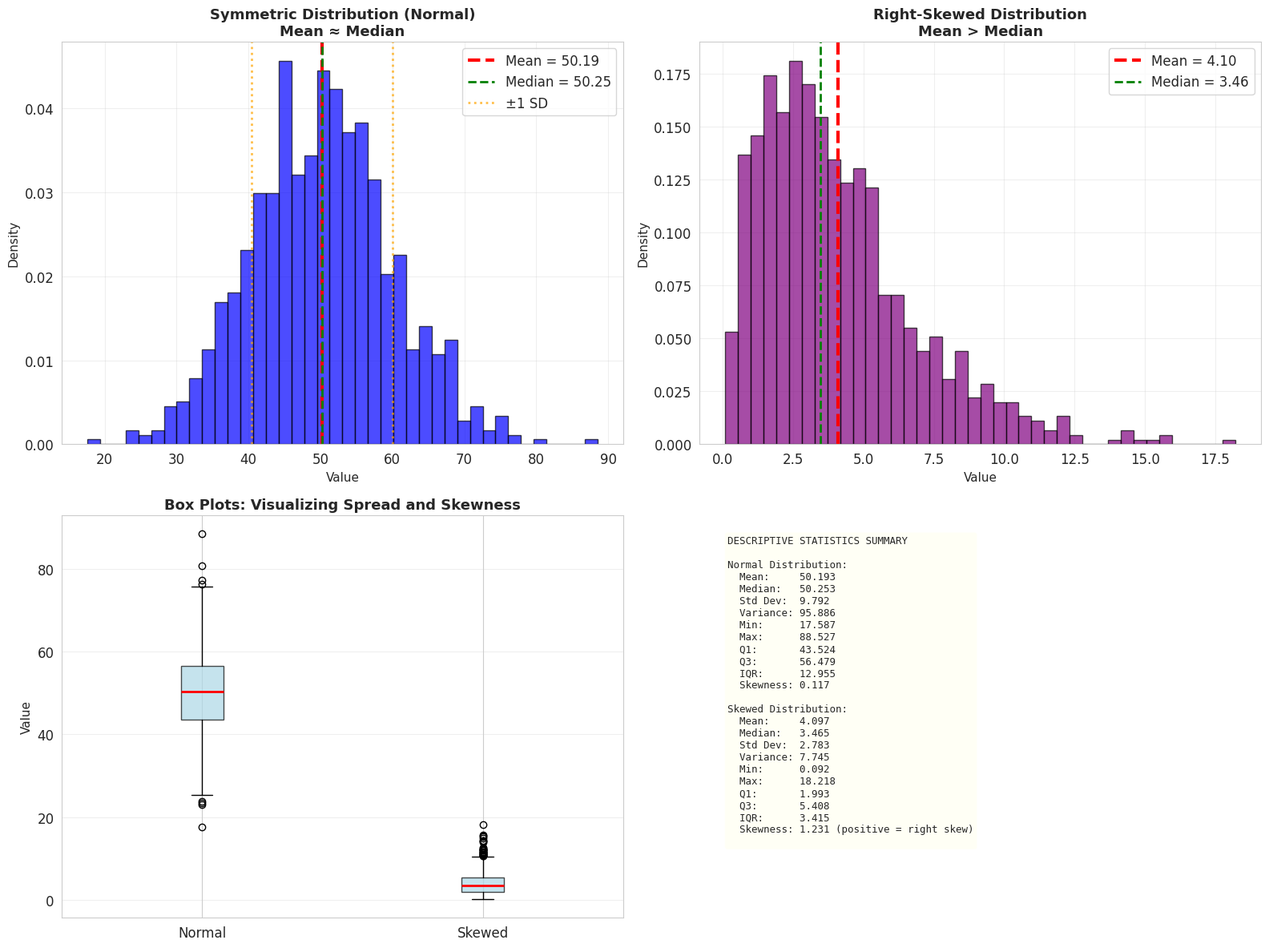
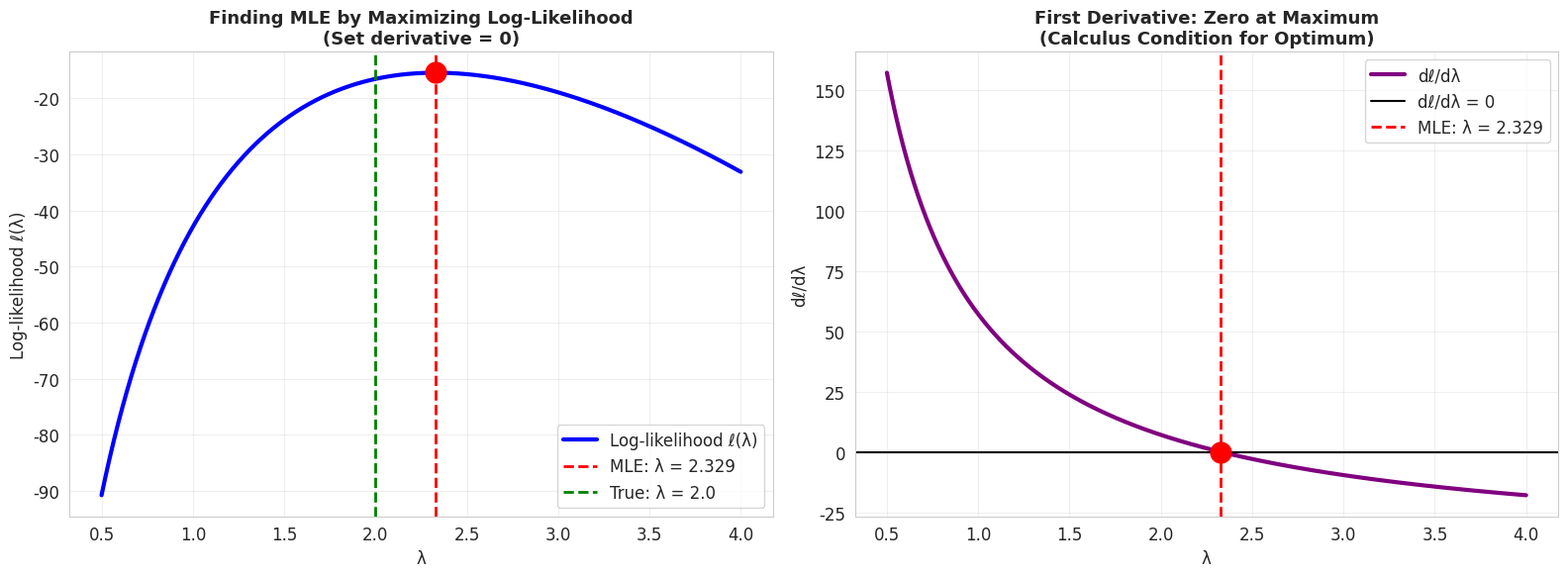
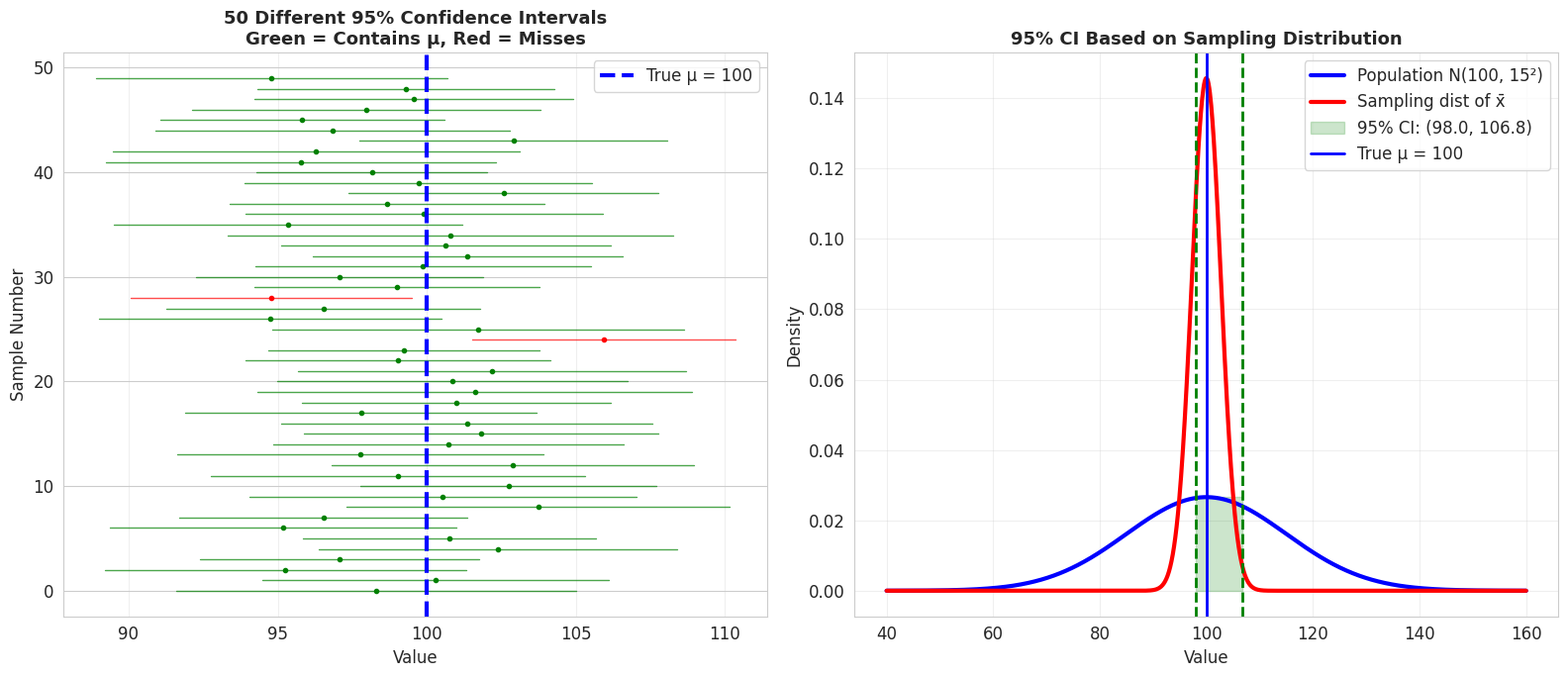
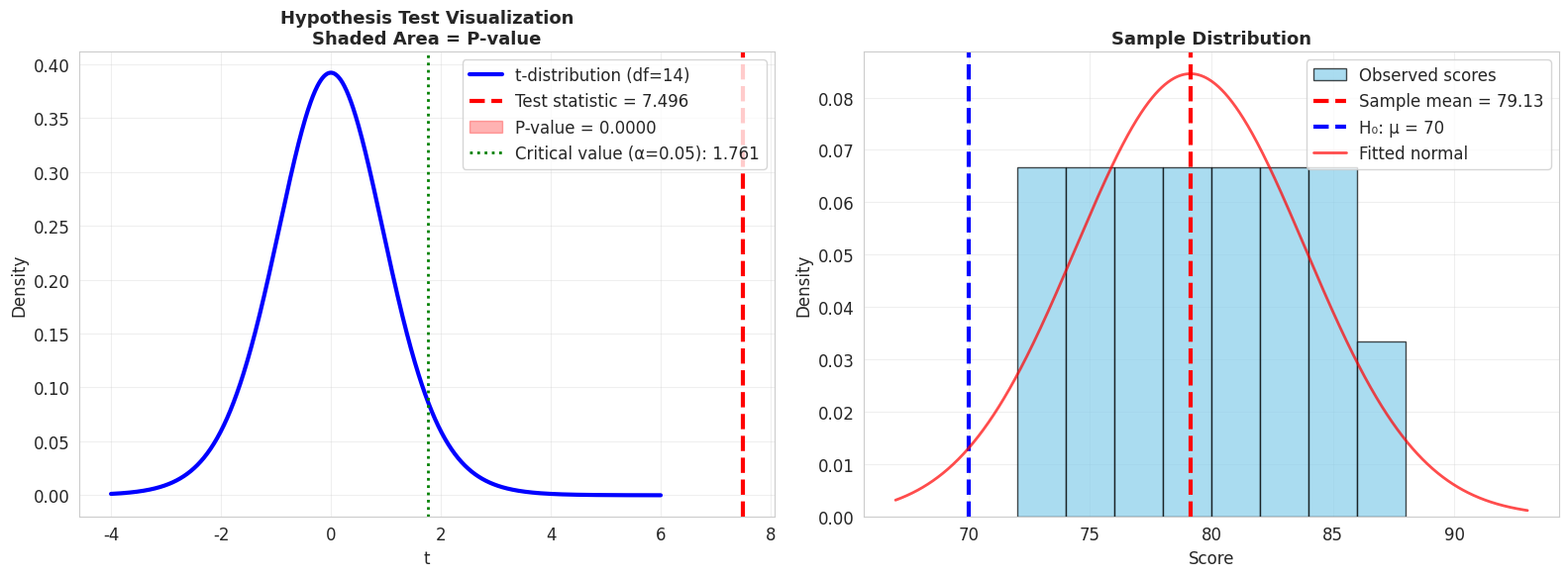
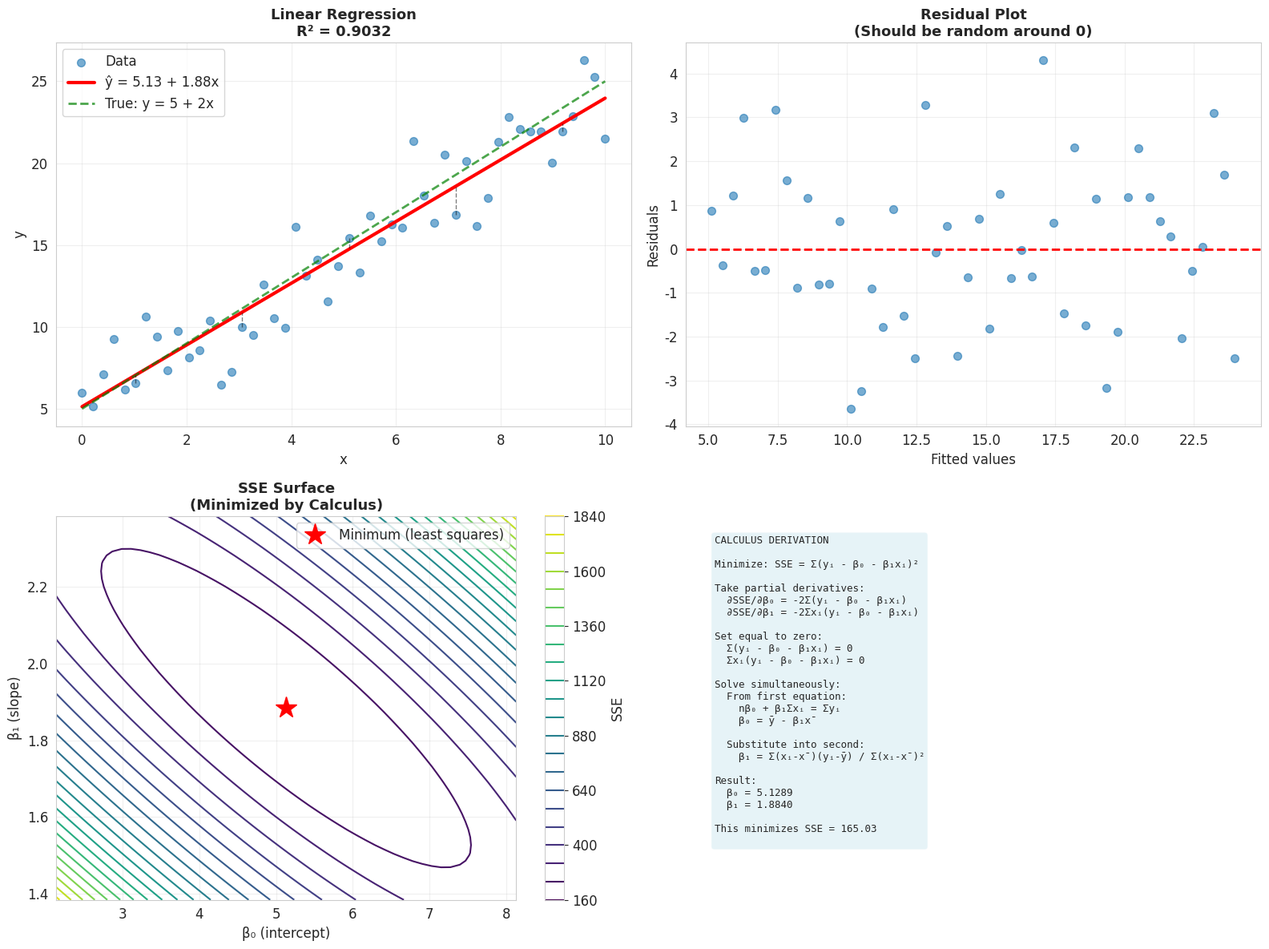

These charts were generated, in order, by the following Python code:
import numpy as np
import matplotlib.pyplot as plt
import seaborn as sns
from scipy import stats
from scipy.optimize import minimize
import pandas as pd

# Set style
sns.set_style("whitegrid")
plt.rcParams['figure.figsize'] = (12, 7)
plt.rcParams['font.size'] = 12

np.random.seed(42)

# Generate sample data
data_normal = np.random.normal(50, 10, 1000)
data_skewed = np.random.gamma(2, 2, 1000)

fig, axes = plt.subplots(2, 2, figsize=(16, 12))

# Plot 1: Normal distribution with statistics
axes[0, 0].hist(data_normal, bins=40, density=True, alpha=0.7, color='blue', edgecolor='black')
mean_n = np.mean(data_normal)
median_n = np.median(data_normal)
std_n = np.std(data_normal, ddof=1)

axes[0, 0].axvline(mean_n, color='red', linestyle='--', linewidth=3, label=f'Mean = {mean_n:.2f}')
axes[0, 0].axvline(median_n, color='green', linestyle='--', linewidth=2, label=f'Median = {median_n:.2f}')
axes[0, 0].axvline(mean_n - std_n, color='orange', linestyle=':', linewidth=2, alpha=0.7)
axes[0, 0].axvline(mean_n + std_n, color='orange', linestyle=':', linewidth=2, alpha=0.7, label=f'±1 SD')

axes[0, 0].set_xlabel('Value', fontsize=11)
axes[0, 0].set_ylabel('Density', fontsize=11)
axes[0, 0].set_title('Symmetric Distribution (Normal)\nMean ≈ Median', fontsize=13, fontweight='bold')
axes[0, 0].legend()
axes[0, 0].grid(True, alpha=0.3)

# Plot 2: Skewed distribution
axes[0, 1].hist(data_skewed, bins=40, density=True, alpha=0.7, color='purple', edgecolor='black')
mean_s = np.mean(data_skewed)
median_s = np.median(data_skewed)
std_s = np.std(data_skewed, ddof=1)

axes[0, 1].axvline(mean_s, color='red', linestyle='--', linewidth=3, label=f'Mean = {mean_s:.2f}')
axes[0, 1].axvline(median_s, color='green', linestyle='--', linewidth=2, label=f'Median = {median_s:.2f}')

axes[0, 1].set_xlabel('Value', fontsize=11)
axes[0, 1].set_ylabel('Density', fontsize=11)
axes[0, 1].set_title('Right-Skewed Distribution\nMean > Median', fontsize=13, fontweight='bold')
axes[0, 1].legend()
axes[0, 1].grid(True, alpha=0.3)

# Plot 3: Box plot comparison
axes[1, 0].boxplot([data_normal, data_skewed], labels=['Normal', 'Skewed'], patch_artist=True,
                   boxprops=dict(facecolor='lightblue', alpha=0.7),
                   medianprops=dict(color='red', linewidth=2))
axes[1, 0].set_ylabel('Value', fontsize=11)
axes[1, 0].set_title('Box Plots: Visualizing Spread and Skewness', fontsize=13, fontweight='bold')
axes[1, 0].grid(True, alpha=0.3, axis='y')

# Plot 4: Summary statistics table
axes[1, 1].axis('off')
summary = f"""DESCRIPTIVE STATISTICS SUMMARY

Normal Distribution:
  Mean:     {mean_n:.3f}
  Median:   {median_n:.3f}
  Std Dev:  {std_n:.3f}
  Variance: {std_n**2:.3f}
  Min:      {np.min(data_normal):.3f}
  Max:      {np.max(data_normal):.3f}
  Q1:       {np.percentile(data_normal, 25):.3f}
  Q3:       {np.percentile(data_normal, 75):.3f}
  IQR:      {np.percentile(data_normal, 75) - np.percentile(data_normal, 25):.3f}
  Skewness: {stats.skew(data_normal):.3f}

Skewed Distribution:
  Mean:     {mean_s:.3f}
  Median:   {median_s:.3f}
  Std Dev:  {std_s:.3f}
  Variance: {std_s**2:.3f}
  Min:      {np.min(data_skewed):.3f}
  Max:      {np.max(data_skewed):.3f}
  Q1:       {np.percentile(data_skewed, 25):.3f}
  Q3:       {np.percentile(data_skewed, 75):.3f}
  IQR:      {np.percentile(data_skewed, 75) - np.percentile(data_skewed, 25):.3f}
  Skewness: {stats.skew(data_skewed):.3f} (positive = right skew)
"""
axes[1, 1].text(0.05, 0.95, summary, transform=axes[1, 1].transAxes,
               fontsize=9, verticalalignment='top', family='monospace',
               bbox=dict(boxstyle='round', facecolor='lightyellow', alpha=0.3))

plt.tight_layout()
plt.show()

print("Key Insights:")
print(f"  • Symmetric distribution: Mean ≈ Median")
print(f"  • Right-skewed: Mean > Median (pulled by tail)")
print(f"  • IQR is robust to outliers (unlike standard deviation)")

# MLE Example: Estimating λ for exponential distribution
print("=" * 70)
print("MAXIMUM LIKELIHOOD ESTIMATION USING CALCULUS")
print("=" * 70)

# True parameter
lambda_true = 2.0

# Generate sample data
n_samples = 100
data_exp = np.random.exponential(1/lambda_true, n_samples)

print(f"\nTrue λ = {lambda_true}")
print(f"Sample size: n = {n_samples}")
print(f"Data: {data_exp[:5].round(3)}...")

# Likelihood function: L(λ) = ∏ λe^(-λx_i) = λ^n e^(-λΣx_i)
# Log-likelihood: ℓ(λ) = n·log(λ) - λ·Σx_i

def log_likelihood(lam, data):
    n = len(data)
    return n * np.log(lam) - lam * np.sum(data)

# Derivative: dℓ/dλ = n/λ - Σx_i
# Set to 0: n/λ = Σx_i
# Solve: λ_MLE = n / Σx_i = 1 / x̄

lambda_mle = 1 / np.mean(data_exp)

print(f"\nCALCULUS SOLUTION:")
print(f"  ℓ(λ) = n·log(λ) - λ·Σx_i")
print(f"  dℓ/dλ = n/λ - Σx_i")
print(f"  Set dℓ/dλ = 0: n/λ = Σx_i")
print(f"  Solve: λ_MLE = n/Σx_i = 1/x̄")
print(f"\n  λ_MLE = 1/{np.mean(data_exp):.4f} = {lambda_mle:.4f}")
print(f"  True λ = {lambda_true}")
print(f"  Error: {abs(lambda_mle - lambda_true):.4f}")

# Visualize likelihood surface
fig, axes = plt.subplots(1, 2, figsize=(16, 6))

# Plot 1: Log-likelihood function
lambda_range = np.linspace(0.5, 4, 1000)
ll_values = [log_likelihood(lam, data_exp) for lam in lambda_range]

axes[0].plot(lambda_range, ll_values, 'b-', linewidth=3, label='Log-likelihood ℓ(λ)')
axes[0].axvline(lambda_mle, color='red', linestyle='--', linewidth=2, 
               label=f'MLE: λ = {lambda_mle:.3f}')
axes[0].axvline(lambda_true, color='green', linestyle='--', linewidth=2, 
               label=f'True: λ = {lambda_true}')
axes[0].plot(lambda_mle, log_likelihood(lambda_mle, data_exp), 'ro', markersize=15)
axes[0].set_xlabel('λ', fontsize=12)
axes[0].set_ylabel('Log-likelihood ℓ(λ)', fontsize=12)
axes[0].set_title('Finding MLE by Maximizing Log-Likelihood\n(Set derivative = 0)', 
                 fontsize=13, fontweight='bold')
axes[0].grid(True, alpha=0.3)
axes[0].legend()

# Plot 2: Derivative
def log_likelihood_deriv(lam, data):
    n = len(data)
    return n/lam - np.sum(data)

deriv_values = [log_likelihood_deriv(lam, data_exp) for lam in lambda_range]

axes[1].plot(lambda_range, deriv_values, 'purple', linewidth=3, label="dℓ/dλ")
axes[1].axhline(0, color='black', linestyle='-', linewidth=1.5, label='dℓ/dλ = 0')
axes[1].axvline(lambda_mle, color='red', linestyle='--', linewidth=2, label=f'MLE: λ = {lambda_mle:.3f}')
axes[1].plot(lambda_mle, 0, 'ro', markersize=15, zorder=5)
axes[1].set_xlabel('λ', fontsize=12)
axes[1].set_ylabel('dℓ/dλ', fontsize=12)
axes[1].set_title('First Derivative: Zero at Maximum\n(Calculus Condition for Optimum)', 
                 fontsize=13, fontweight='bold')
axes[1].grid(True, alpha=0.3)
axes[1].legend()

plt.tight_layout()
plt.show()

# Second derivative test
second_deriv = -n_samples / (lambda_mle**2)
print(f"\nSECOND DERIVATIVE TEST:")
print(f"  d²ℓ/dλ² = -n/λ²")
print(f"  At λ_MLE: d²ℓ/dλ² = -{n_samples}/{lambda_mle:.3f}² = {second_deriv:.2f} < 0")
print(f"  ✓ Negative second derivative confirms MAXIMUM")

# Confidence intervals demonstration
print("=" * 70)
print("CONFIDENCE INTERVALS")
print("=" * 70)

# True population parameters
mu_true = 100
sigma_true = 15

# Single sample
n = 30
sample = np.random.normal(mu_true, sigma_true, n)
xbar = np.mean(sample)
s = np.std(sample, ddof=1)

# 95% confidence interval
alpha = 0.05
t_crit = stats.t.ppf(1 - alpha/2, df=n-1)
margin_error = t_crit * s / np.sqrt(n)
ci_lower = xbar - margin_error
ci_upper = xbar + margin_error

print(f"\nSingle Sample (n={n}):")
print(f"  Sample mean: x̄ = {xbar:.2f}")
print(f"  Sample std:  s = {s:.2f}")
print(f"  t-critical (α=0.05, df={n-1}): {t_crit:.3f}")
print(f"\n  95% CI: {xbar:.2f} ± {margin_error:.2f}")
print(f"         = ({ci_lower:.2f}, {ci_upper:.2f})")
print(f"\n  True μ = {mu_true}")
print(f"  Interval {'CONTAINS' if ci_lower <= mu_true <= ci_upper else 'MISSES'} true mean")

# Simulate many CIs to show coverage
n_simulations = 100
cis = []
contains_true = []

for i in range(n_simulations):
    sample_sim = np.random.normal(mu_true, sigma_true, n)
    xbar_sim = np.mean(sample_sim)
    s_sim = np.std(sample_sim, ddof=1)
    me_sim = t_crit * s_sim / np.sqrt(n)
    ci_low = xbar_sim - me_sim
    ci_high = xbar_sim + me_sim
    cis.append((ci_low, ci_high))
    contains_true.append(ci_low <= mu_true <= ci_high)

coverage = np.mean(contains_true)

# Visualize
fig, axes = plt.subplots(1, 2, figsize=(16, 7))

# Plot 1: Many confidence intervals
for i, (ci_low, ci_high) in enumerate(cis[:50]):  # Show first 50
    color = 'green' if contains_true[i] else 'red'
    axes[0].plot([ci_low, ci_high], [i, i], color=color, linewidth=1, alpha=0.7)
    axes[0].plot((ci_low + ci_high)/2, i, 'o', color=color, markersize=3)

axes[0].axvline(mu_true, color='blue', linestyle='--', linewidth=3, label=f'True μ = {mu_true}')
axes[0].set_xlabel('Value', fontsize=12)
axes[0].set_ylabel('Sample Number', fontsize=12)
axes[0].set_title(f'50 Different 95% Confidence Intervals\nGreen = Contains μ, Red = Misses', 
                 fontsize=13, fontweight='bold')
axes[0].legend()
axes[0].grid(True, alpha=0.3, axis='x')

# Plot 2: Distribution and CI
x_range = np.linspace(mu_true - 4*sigma_true, mu_true + 4*sigma_true, 1000)
pdf = stats.norm.pdf(x_range, mu_true, sigma_true)
axes[1].plot(x_range, pdf, 'b-', linewidth=3, label=f'Population N({mu_true}, {sigma_true}²)')

# Sampling distribution of x̄
se = sigma_true / np.sqrt(n)
pdf_xbar = stats.norm.pdf(x_range, mu_true, se)
axes[1].plot(x_range, pdf_xbar, 'r-', linewidth=3, label=f'Sampling dist of x̄')

# Show one CI
axes[1].axvline(ci_lower, color='green', linestyle='--', linewidth=2)
axes[1].axvline(ci_upper, color='green', linestyle='--', linewidth=2)
axes[1].fill_betweenx([0, max(pdf)], ci_lower, ci_upper, alpha=0.2, color='green',
                      label=f'95% CI: ({ci_lower:.1f}, {ci_upper:.1f})')
axes[1].axvline(mu_true, color='blue', linestyle='-', linewidth=2, label=f'True μ = {mu_true}')

axes[1].set_xlabel('Value', fontsize=12)
axes[1].set_ylabel('Density', fontsize=12)
axes[1].set_title('95% CI Based on Sampling Distribution', fontsize=13, fontweight='bold')
axes[1].legend()
axes[1].grid(True, alpha=0.3)

plt.tight_layout()
plt.show()

print(f"\n{n_simulations} Simulations:")
print(f"  Coverage: {sum(contains_true)}/{n_simulations} = {coverage*100:.1f}%")
print(f"  Expected: 95%")
print(f"  ✓ Empirical coverage matches theoretical prediction!")

# Hypothesis testing example
print("=" * 70)
print("HYPOTHESIS TESTING")
print("=" * 70)

# Scenario: Testing if a new teaching method improves test scores
# H0: μ = 70 (no improvement)
# HA: μ > 70 (improvement)

mu_0 = 70  # Null hypothesis mean
alpha_test = 0.05

# Sample data (new teaching method)
scores = np.array([75, 82, 78, 85, 73, 79, 88, 76, 81, 77, 84, 72, 80, 74, 83])
n_test = len(scores)
xbar_test = np.mean(scores)
s_test = np.std(scores, ddof=1)

# Test statistic
t_stat = (xbar_test - mu_0) / (s_test / np.sqrt(n_test))

# P-value (one-tailed)
df = n_test - 1
p_value = 1 - stats.t.cdf(t_stat, df)

print(f"\nScenario: New teaching method")
print(f"  H₀: μ = {mu_0} (no improvement)")
print(f"  Hₐ: μ > {mu_0} (improvement)")
print(f"  α = {alpha_test}")
print(f"\nSample Data (n={n_test}):")
print(f"  Scores: {scores}")
print(f"  x̄ = {xbar_test:.2f}")
print(f"  s = {s_test:.2f}")
print(f"\nTest Statistic:")
print(f"  t = (x̄ - μ₀)/(s/√n)")
print(f"    = ({xbar_test:.2f} - {mu_0})/{s_test:.2f}/√{n_test}")
print(f"    = {t_stat:.3f}")
print(f"\nP-value (CALCULUS: integration of t-distribution):")
print(f"  p = P(T ≥ {t_stat:.3f}) = {p_value:.4f}")
print(f"\nDecision:")
if p_value < alpha_test:
    print(f"  p-value ({p_value:.4f}) < α ({alpha_test})")
    print(f"  ✓ REJECT H₀: Significant evidence of improvement!")
else:
    print(f"  p-value ({p_value:.4f}) ≥ α ({alpha_test})")
    print(f"  ✗ FAIL TO REJECT H₀: Insufficient evidence")

# Visualize
fig, axes = plt.subplots(1, 2, figsize=(16, 6))

# Plot 1: t-distribution with test statistic
t_range = np.linspace(-4, 6, 1000)
t_pdf = stats.t.pdf(t_range, df)

axes[0].plot(t_range, t_pdf, 'b-', linewidth=3, label=f't-distribution (df={df})')
axes[0].axvline(t_stat, color='red', linestyle='--', linewidth=3, label=f'Test statistic = {t_stat:.3f}')

# Shade p-value region
t_crit_region = t_range[t_range >= t_stat]
pdf_crit = stats.t.pdf(t_crit_region, df)
axes[0].fill_between(t_crit_region, pdf_crit, alpha=0.3, color='red', 
                     label=f'P-value = {p_value:.4f}')

# Critical value
t_critical = stats.t.ppf(1 - alpha_test, df)
axes[0].axvline(t_critical, color='green', linestyle=':', linewidth=2, 
               label=f'Critical value (α={alpha_test}): {t_critical:.3f}')

axes[0].set_xlabel('t', fontsize=12)
axes[0].set_ylabel('Density', fontsize=12)
axes[0].set_title('Hypothesis Test Visualization\nShaded Area = P-value', fontsize=13, fontweight='bold')
axes[0].legend()
axes[0].grid(True, alpha=0.3)

# Plot 2: Data distribution
axes[1].hist(scores, bins=8, density=True, alpha=0.7, color='skyblue', edgecolor='black',
            label='Observed scores')
axes[1].axvline(xbar_test, color='red', linestyle='--', linewidth=3, label=f'Sample mean = {xbar_test:.2f}')
axes[1].axvline(mu_0, color='blue', linestyle='--', linewidth=3, label=f'H₀: μ = {mu_0}')

# Overlay normal distribution
x_norm_range = np.linspace(min(scores)-5, max(scores)+5, 1000)
pdf_norm = stats.norm.pdf(x_norm_range, xbar_test, s_test)
axes[1].plot(x_norm_range, pdf_norm, 'r-', linewidth=2, alpha=0.7, label='Fitted normal')

axes[1].set_xlabel('Score', fontsize=12)
axes[1].set_ylabel('Density', fontsize=12)
axes[1].set_title('Sample Distribution', fontsize=13, fontweight='bold')
axes[1].legend()
axes[1].grid(True, alpha=0.3)

plt.tight_layout()
plt.show()

print(f"\nInterpretation:")
print(f"  The sample mean ({xbar_test:.2f}) is {xbar_test - mu_0:.2f} points higher than H₀ ({mu_0}).")
print(f"  With p-value = {p_value:.4f}, this difference is statistically significant.")
print(f"  Evidence suggests the new teaching method improves scores.")

# Linear regression with calculus
print("=" * 70)
print("LINEAR REGRESSION: LEAST SQUARES VIA CALCULUS")
print("=" * 70)

# Generate data with linear relationship + noise
np.random.seed(42)
x_reg = np.linspace(0, 10, 50)
beta0_true = 5
beta1_true = 2
y_reg = beta0_true + beta1_true * x_reg + np.random.normal(0, 2, 50)

# Compute least squares estimates using calculus formulas
x_mean = np.mean(x_reg)
y_mean = np.mean(y_reg)
beta1_hat = np.sum((x_reg - x_mean) * (y_reg - y_mean)) / np.sum((x_reg - x_mean)**2)
beta0_hat = y_mean - beta1_hat * x_mean

# Predictions
y_pred = beta0_hat + beta1_hat * x_reg
residuals = y_reg - y_pred
sse = np.sum(residuals**2)

# R-squared
sst = np.sum((y_reg - y_mean)**2)
r_squared = 1 - sse/sst

print(f"\nData: y = {beta0_true} + {beta1_true}x + noise")
print(f"\nCALCULUS SOLUTION (Least Squares):")
print(f"  ∂SSE/∂β₀ = 0 and ∂SSE/∂β₁ = 0 gives:")
print(f"\n  β₁ = Σ(xᵢ-x̄)(yᵢ-ȳ) / Σ(xᵢ-x̄)²")
print(f"     = {np.sum((x_reg - x_mean) * (y_reg - y_mean)):.2f} / {np.sum((x_reg - x_mean)**2):.2f}")
print(f"     = {beta1_hat:.4f}")
print(f"\n  β₀ = ȳ - β₁x̄")
print(f"     = {y_mean:.4f} - {beta1_hat:.4f}·{x_mean:.4f}")
print(f"     = {beta0_hat:.4f}")
print(f"\nEstimated model: ŷ = {beta0_hat:.3f} + {beta1_hat:.3f}x")
print(f"True model:      y = {beta0_true} + {beta1_true}x")
print(f"\nGoodness of fit:")
print(f"  SSE (sum squared errors) = {sse:.2f}")
print(f"  R² = {r_squared:.4f} ({r_squared*100:.1f}% variance explained)")

# Visualize
fig, axes = plt.subplots(2, 2, figsize=(16, 12))

# Plot 1: Data and fitted line
axes[0, 0].scatter(x_reg, y_reg, alpha=0.6, s=50, label='Data')
axes[0, 0].plot(x_reg, y_pred, 'r-', linewidth=3, label=f'ŷ = {beta0_hat:.2f} + {beta1_hat:.2f}x')
axes[0, 0].plot(x_reg, beta0_true + beta1_true * x_reg, 'g--', linewidth=2, 
               label=f'True: y = {beta0_true} + {beta1_true}x', alpha=0.7)

# Show residuals for a few points
for i in [5, 15, 25, 35, 45]:
    axes[0, 0].plot([x_reg[i], x_reg[i]], [y_reg[i], y_pred[i]], 'k--', linewidth=1, alpha=0.5)

axes[0, 0].set_xlabel('x', fontsize=12)
axes[0, 0].set_ylabel('y', fontsize=12)
axes[0, 0].set_title(f'Linear Regression\nR² = {r_squared:.4f}', fontsize=13, fontweight='bold')
axes[0, 0].legend()
axes[0, 0].grid(True, alpha=0.3)

# Plot 2: Residual plot
axes[0, 1].scatter(y_pred, residuals, alpha=0.6, s=50)
axes[0, 1].axhline(0, color='red', linestyle='--', linewidth=2)
axes[0, 1].set_xlabel('Fitted values', fontsize=12)
axes[0, 1].set_ylabel('Residuals', fontsize=12)
axes[0, 1].set_title('Residual Plot\n(Should be random around 0)', fontsize=13, fontweight='bold')
axes[0, 1].grid(True, alpha=0.3)

# Plot 3: SSE surface (for visualization)
beta0_range = np.linspace(beta0_hat - 3, beta0_hat + 3, 50)
beta1_range = np.linspace(beta1_hat - 0.5, beta1_hat + 0.5, 50)
B0, B1 = np.meshgrid(beta0_range, beta1_range)
SSE_surface = np.zeros_like(B0)

for i in range(len(beta0_range)):
    for j in range(len(beta1_range)):
        y_temp = B0[j, i] + B1[j, i] * x_reg
        SSE_surface[j, i] = np.sum((y_reg - y_temp)**2)

contour = axes[1, 0].contour(B0, B1, SSE_surface, levels=20, cmap='viridis')
axes[1, 0].plot(beta0_hat, beta1_hat, 'r*', markersize=20, label='Minimum (least squares)')
axes[1, 0].set_xlabel('β₀ (intercept)', fontsize=12)
axes[1, 0].set_ylabel('β₁ (slope)', fontsize=12)
axes[1, 0].set_title('SSE Surface\n(Minimized by Calculus)', fontsize=13, fontweight='bold')
axes[1, 0].legend()
axes[1, 0].grid(True, alpha=0.3)
plt.colorbar(contour, ax=axes[1, 0], label='SSE')

# Plot 4: Derivation summary
axes[1, 1].axis('off')
derivation = f"""CALCULUS DERIVATION

Minimize: SSE = Σ(yᵢ - β₀ - β₁xᵢ)²

Take partial derivatives:
  ∂SSE/∂β₀ = -2Σ(yᵢ - β₀ - β₁xᵢ)
  ∂SSE/∂β₁ = -2Σxᵢ(yᵢ - β₀ - β₁xᵢ)

Set equal to zero:
  Σ(yᵢ - β₀ - β₁xᵢ) = 0
  Σxᵢ(yᵢ - β₀ - β₁xᵢ) = 0

Solve simultaneously:
  From first equation:
    nβ₀ + β₁Σxᵢ = Σyᵢ
    β₀ = ȳ - β₁x̄

  Substitute into second:
    β₁ = Σ(xᵢ-x̄)(yᵢ-ȳ) / Σ(xᵢ-x̄)²

Result:
  β₀ = {beta0_hat:.4f}
  β₁ = {beta1_hat:.4f}

This minimizes SSE = {sse:.2f}
"""
axes[1, 1].text(0.05, 0.95, derivation, transform=axes[1, 1].transAxes,
               fontsize=9, verticalalignment='top', family='monospace',
               bbox=dict(boxstyle='round', facecolor='lightblue', alpha=0.3))

plt.tight_layout()
plt.show()

print(f"\nSecond Derivative Test (confirm minimum):")
print(f"  ∂²SSE/∂β₀² > 0 ✓")
print(f"  ∂²SSE/∂β₁² > 0 ✓")
print(f"  Hessian is positive definite ⟹ MINIMUM")
